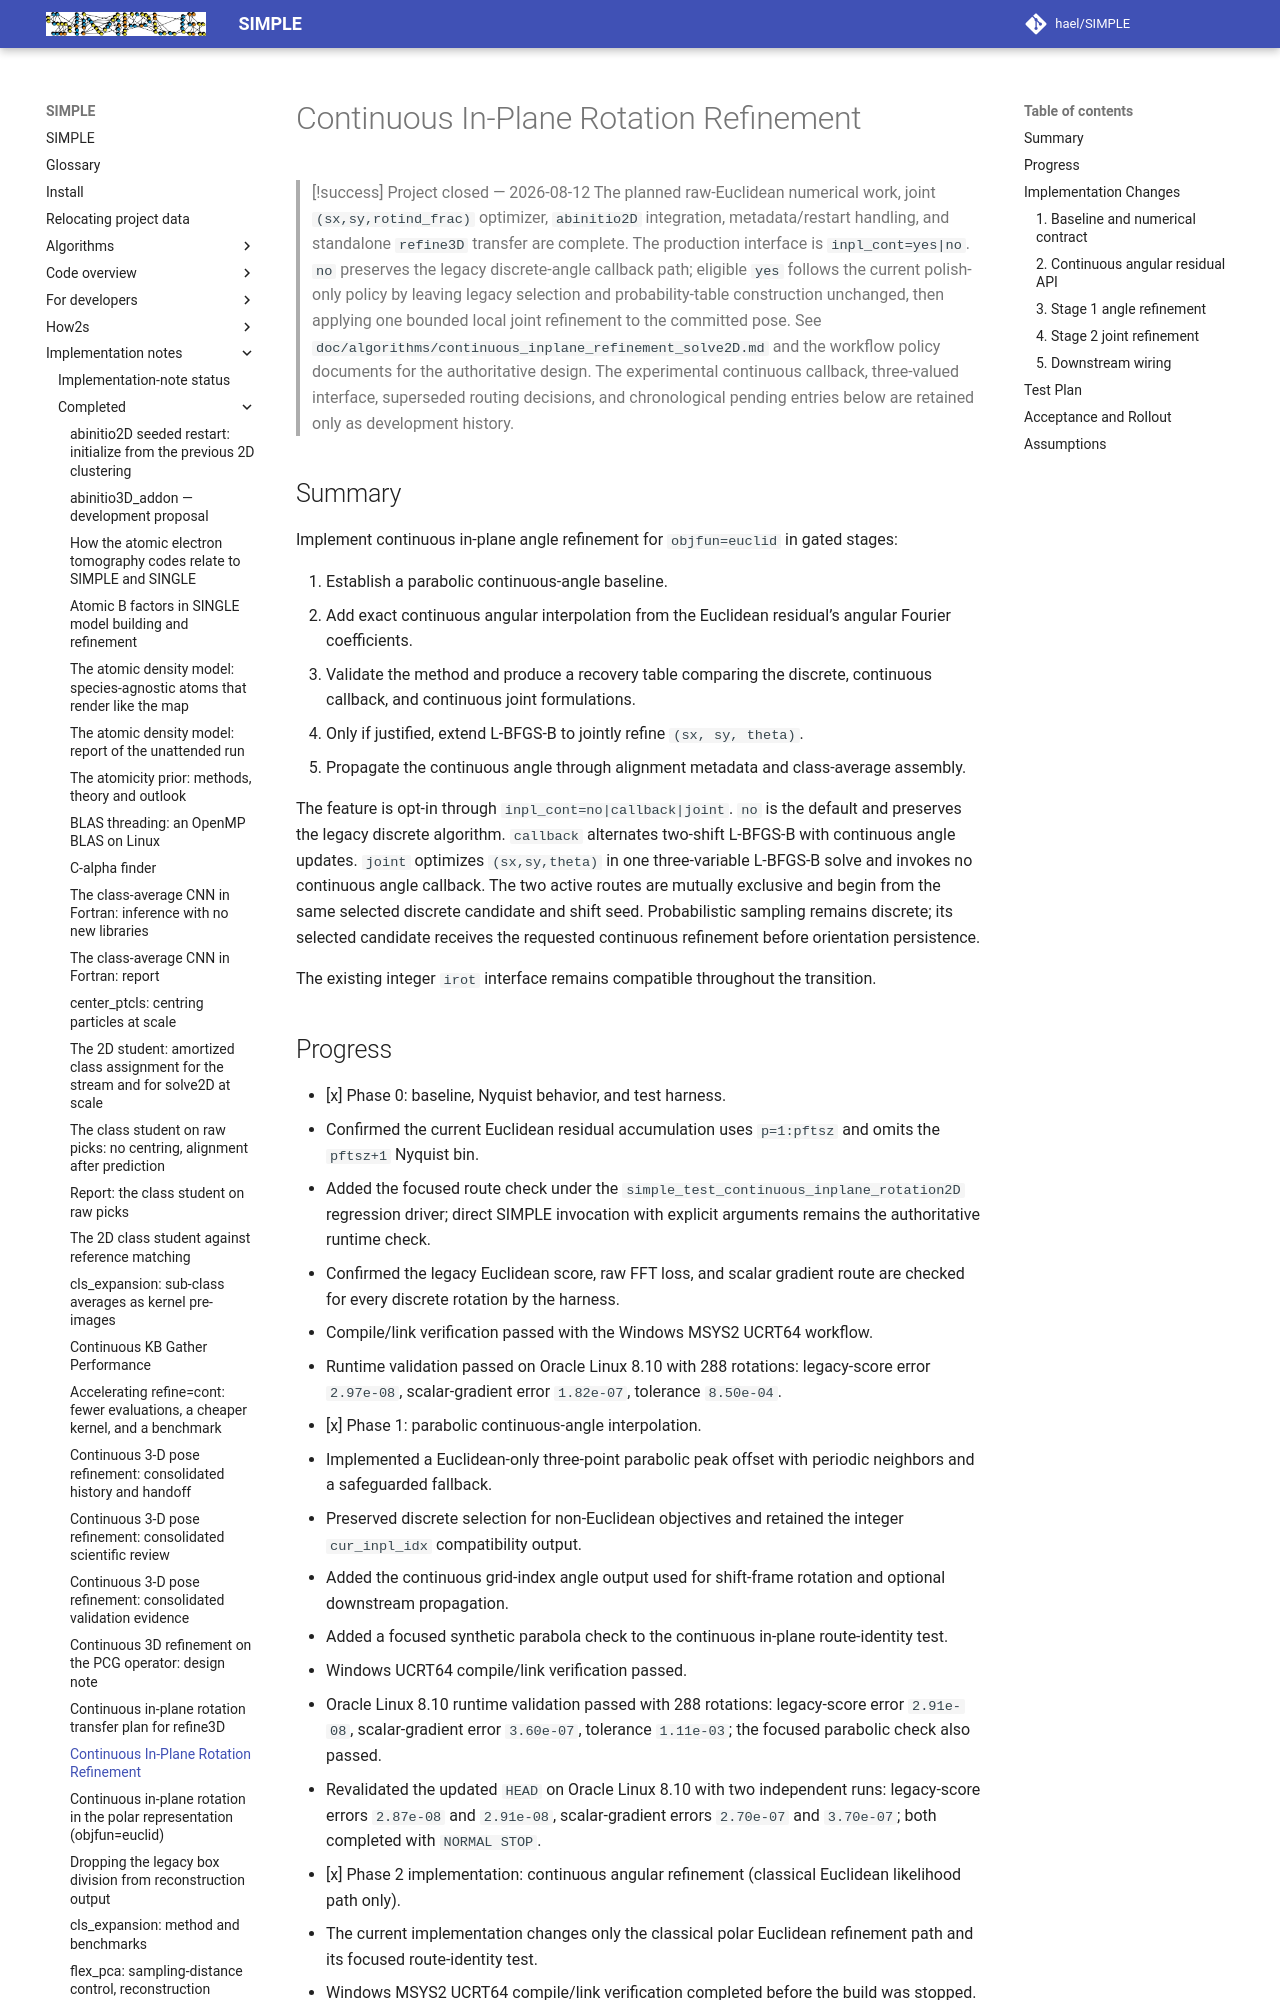

repository: hael/SIMPLE · page: implementation_notes/completed/continuous_inplane_rotation_development_plan.html · generator: mkdocs

# Continuous In-Plane Rotation Refinement

> [!success] Project closed — 2026-08-12
> The planned raw-Euclidean numerical work, joint `(sx,sy,rotind_frac)`
> optimizer, `abinitio2D` integration, metadata/restart handling, and standalone
> `refine3D` transfer are complete. The production interface is
> `inpl_cont=yes|no`. `no` preserves the legacy discrete-angle callback path;
> eligible `yes` follows the current polish-only policy by leaving legacy
> selection and probability-table construction unchanged, then applying one
> bounded local joint refinement to the committed pose. See
> `doc/algorithms/continuous_inplane_refinement_solve2D.md` and the workflow
> policy documents for the authoritative design. The experimental continuous
> callback, three-valued interface, superseded routing decisions, and
> chronological pending entries below are retained only as development history.

## Summary

Implement continuous in-plane angle refinement for `objfun=euclid` in gated stages:

1. Establish a parabolic continuous-angle baseline.
2. Add exact continuous angular interpolation from the Euclidean residual’s angular Fourier coefficients.
3. Validate the method and produce a recovery table comparing the discrete,
   continuous callback, and continuous joint formulations.
4. Only if justified, extend L-BFGS-B to jointly refine `(sx, sy, theta)`.
5. Propagate the continuous angle through alignment metadata and class-average assembly.

The feature is opt-in through `inpl_cont=no|callback|joint`. `no` is the default
and preserves the legacy discrete algorithm. `callback` alternates two-shift
L-BFGS-B with continuous angle updates. `joint` optimizes `(sx,sy,theta)` in one
three-variable L-BFGS-B solve and invokes no continuous angle callback. The two
active routes are mutually exclusive and begin from the same selected discrete
candidate and shift seed. Probabilistic sampling remains discrete; its selected
candidate receives the requested continuous refinement before orientation
persistence.

The existing integer `irot` interface remains compatible throughout the transition.
